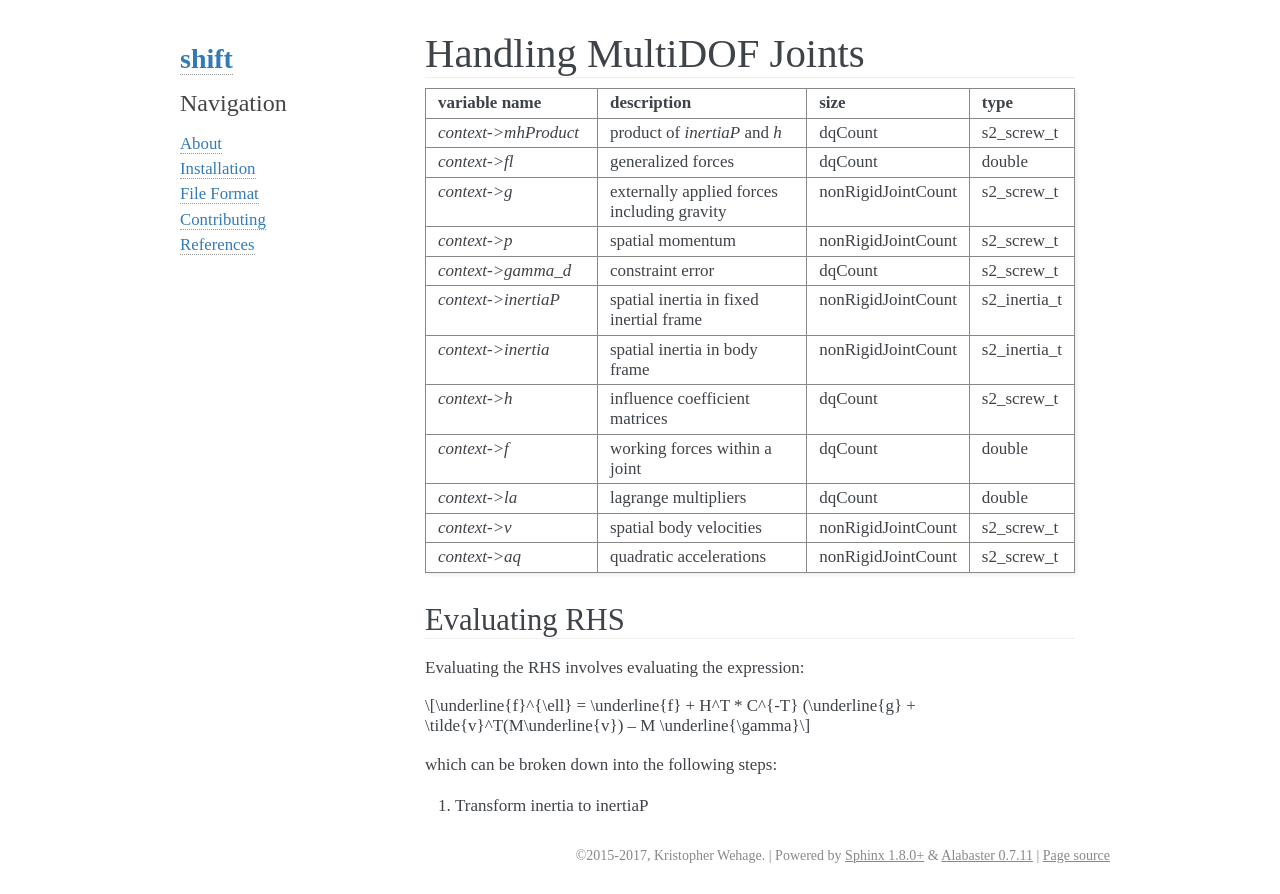

repository: shift-dynamics/shift · page: dynamics/handling_multi_dof_joints.html · generator: sphinx

.. title:: Handling MultiDOF Joints

Handling MultiDOF Joints
========================

==================== ========================= ================== ===========
**variable name**    **description**           **size**           **type**
-------------------- ------------------------- ------------------ -----------
*context->mhProduct* product of *inertiaP*     dqCount            s2_screw_t
                     and *h*

*context->fl*        generalized forces        dqCount            double

*context->g*         externally applied        nonRigidJointCount s2_screw_t
                     forces including gravity

*context->p*         spatial momentum          nonRigidJointCount s2_screw_t

*context->gamma_d*   constraint error          dqCount            s2_screw_t

*context->inertiaP*  spatial inertia in fixed  nonRigidJointCount s2_inertia_t
                     inertial frame

*context->inertia*   spatial inertia in body   nonRigidJointCount s2_inertia_t
                     frame

*context->h*         influence coefficient     dqCount            s2_screw_t
                     matrices

*context->f*         working forces within a   dqCount            double
                     joint

*context->la*        lagrange multipliers      dqCount            double

*context->v*         spatial body velocities   nonRigidJointCount s2_screw_t

*context->aq*        quadratic accelerations   nonRigidJointCount s2_screw_t

==================== ========================= ================== ===========


Evaluating RHS
--------------

Evaluating the RHS involves evaluating the expression:

.. math::
  :label: spatial_1

  \underline{f}^{\ell} = \underline{f} + H^T * C^{-T} (\underline{g} + \tilde{v}^T(M\underline{v}) – M \underline{\gamma}


which can be broken down into the following steps:

1. Transform inertia to inertiaP
